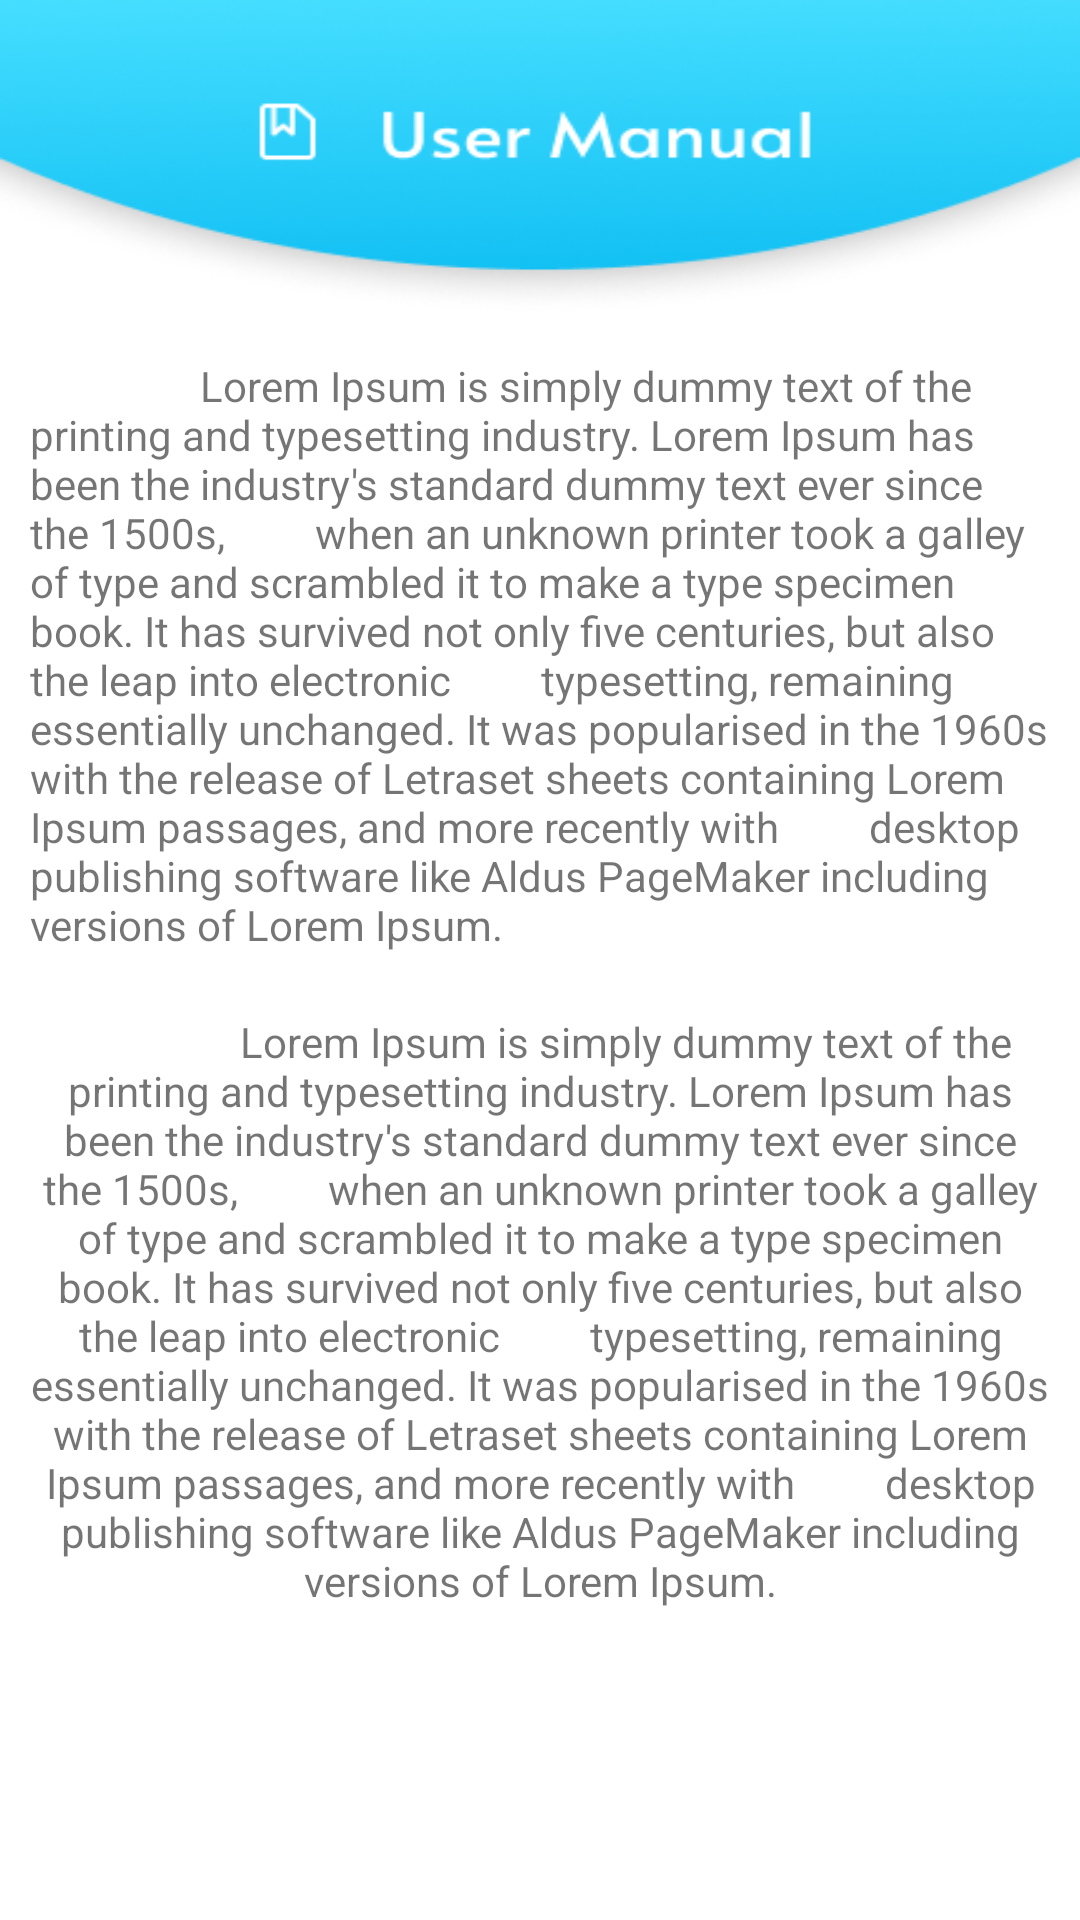

Here is an Android app screen rendered from its layout file. Give the layout XML and the strings, colors and styles it references.
<!-- AndroidManifest.xml: application theme Theme.E_Transport -->
<!-- res/layout/activity_use_manual.xml -->
<?xml version="1.0" encoding="utf-8"?>
<androidx.constraintlayout.widget.ConstraintLayout xmlns:android="http://schemas.android.com/apk/res/android"
    xmlns:app="http://schemas.android.com/apk/res-auto"
    xmlns:tools="http://schemas.android.com/tools"
    android:layout_width="match_parent"
    android:layout_height="match_parent"
    tools:context=".Child.UseManual"
    android:background="@drawable/usermanualbg">


    <TextView
        android:id="@+id/textView5"
        android:layout_width="wrap_content"
        android:layout_height="wrap_content"
        android:gravity="left"
        android:padding="10dp"
        android:text="                 Lorem Ipsum is simply dummy text of the printing and typesetting industry. Lorem Ipsum has been the industry's standard dummy text ever since the 1500s,
        when an unknown printer took a galley of type and scrambled it to make a type specimen book. It has survived not only five centuries, but also the leap into electronic
        typesetting, remaining essentially unchanged. It was popularised in the 1960s with the release of Letraset sheets containing Lorem Ipsum passages, and more recently with
        desktop publishing software like Aldus PageMaker including versions of Lorem Ipsum."
        app:layout_constraintBottom_toBottomOf="parent"
        app:layout_constraintEnd_toEndOf="parent"
        app:layout_constraintHorizontal_bias="0.0"
        app:layout_constraintStart_toStartOf="parent"
        app:layout_constraintTop_toTopOf="parent"
        app:layout_constraintVertical_bias="0.259" />

    <TextView
        android:id="@+id/textView6"
        android:layout_width="wrap_content"
        android:layout_height="wrap_content"
        android:gravity="center"
        android:padding="10dp"
        android:text="                 Lorem Ipsum is simply dummy text of the printing and typesetting industry. Lorem Ipsum has been the industry's standard dummy text ever since the 1500s,
        when an unknown printer took a galley of type and scrambled it to make a type specimen book. It has survived not only five centuries, but also the leap into electronic
        typesetting, remaining essentially unchanged. It was popularised in the 1960s with the release of Letraset sheets containing Lorem Ipsum passages, and more recently with
        desktop publishing software like Aldus PageMaker including versions of Lorem Ipsum."
        app:layout_constraintBottom_toBottomOf="parent"
        app:layout_constraintEnd_toEndOf="parent"
        app:layout_constraintHorizontal_bias="0.0"
        app:layout_constraintStart_toStartOf="parent"
        app:layout_constraintTop_toBottomOf="@+id/textView5"
        app:layout_constraintVertical_bias="0.0" />
</androidx.constraintlayout.widget.ConstraintLayout>
<!-- resources referenced by this layout -->
<resources>
  <!-- drawable usermanualbg: png bitmap (drawable-v24, 41809 bytes) -->
  <style name="Theme.E_Transport" parent="Theme.MaterialComponents.DayNight.DarkActionBar">
          
          <item name="colorPrimary">@color/purple_500</item>
          <item name="colorPrimaryVariant">@color/purple_700</item>
          <item name="colorOnPrimary">@color/white</item>
          
          <item name="colorSecondary">@color/teal_200</item>
          <item name="colorSecondaryVariant">@color/teal_700</item>
          <item name="colorOnSecondary">@color/black</item>
          
          <item name="android:statusBarColor" tools:targetApi="l">?attr/colorPrimaryVariant</item>
          
      </style>
  <color name="purple_500">#FF6200EE</color>
  <color name="purple_700">#2C3A5C</color>
  <color name="white">#FFFFFFFF</color>
  <color name="teal_200">#FF03DAC5</color>
  <color name="teal_700">#FF018786</color>
  <color name="black">#FF000000</color>
</resources>
